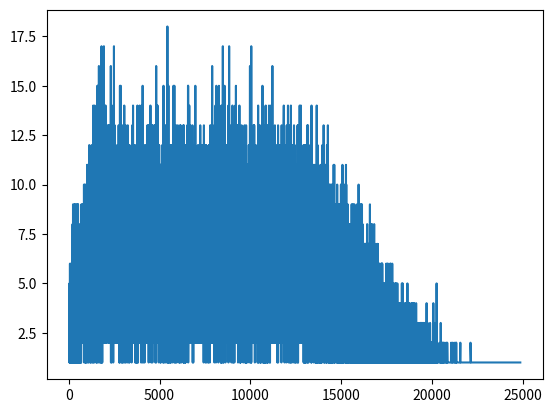

Write the Python code that produced this figure.
import random as r
from collections import Counter
import matplotlib.pyplot as plt

calorie_distribution=[]
def holiday_party(trials):
	for t in range(trials):
		party = r.randrange(1,14)
		total_calories = 0

		for p in range(party):
			serving = r.randrange(1,9)
			for s in range(serving):
				calories = r.randrange(40,501)
				total_calories+=calories
		calorie_distribution.append(total_calories)

holiday_party(100000)

results = sorted(Counter(calorie_distribution).items())
y_data = []
x_data = []
for tuples in results:
	y_data.append(tuples[1])
	x_data.append(tuples[0])


plt.plot(x_data,y_data)
plt.show()


